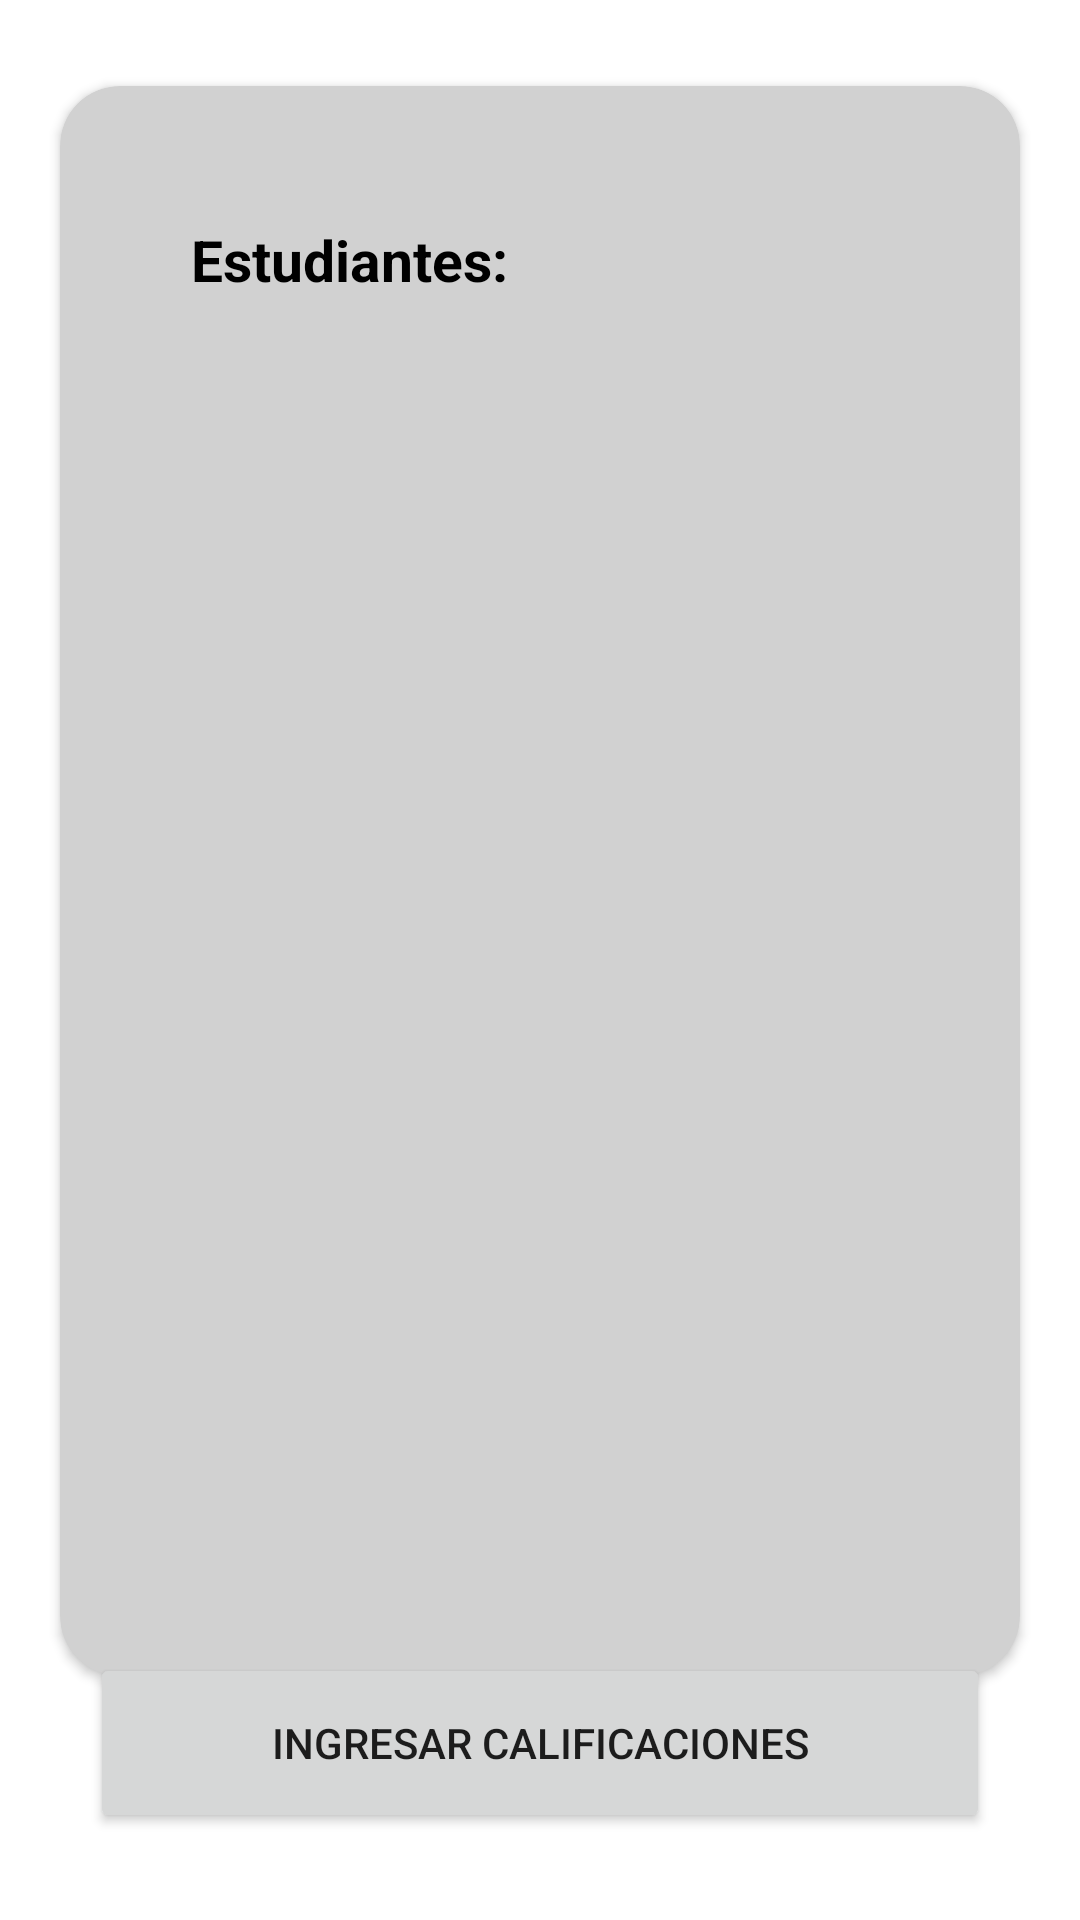

Layout XML and referenced resources for this Android screen:
<!-- AndroidManifest.xml: application theme Theme.LectoYa -->
<!-- res/layout/fragment_estudiantes.xml -->
<?xml version="1.0" encoding="utf-8"?>
<androidx.constraintlayout.widget.ConstraintLayout xmlns:android="http://schemas.android.com/apk/res/android"
    xmlns:app="http://schemas.android.com/apk/res-auto"
    xmlns:tools="http://schemas.android.com/tools"
    android:layout_width="match_parent"
    android:layout_height="match_parent"
    tools:context=".fragmentsDocenteAula.estudiantesFragment">

    <Button
        android:id="@+id/btnIngresarcalificaciones"
        android:layout_width="300dp"
        android:layout_height="60dp"
        android:text="Ingresar calificaciones"
        app:cornerRadius="32dp"
        app:layout_constraintBottom_toBottomOf="parent"
        app:layout_constraintEnd_toEndOf="parent"
        app:layout_constraintStart_toStartOf="parent"
        app:layout_constraintTop_toTopOf="parent"
        app:layout_constraintVertical_bias="0.95"/>

    <LinearLayout
        android:id="@+id/llaulas"
        android:layout_width="350dp"
        android:layout_height="550dp"
        app:layout_constraintBottom_toBottomOf="parent"
        app:layout_constraintEnd_toEndOf="parent"
        app:layout_constraintStart_toStartOf="parent"
        app:layout_constraintTop_toTopOf="parent"
        app:layout_constraintVertical_bias="0.15">

        <androidx.cardview.widget.CardView
            android:id="@+id/cvAulas"
            android:layout_width="match_parent"
            android:layout_height="530dp"
            android:layout_margin="15dp"
            app:cardBackgroundColor="#D1D1D1"
            app:cardCornerRadius="20dp" />

    </LinearLayout>

    <TextView
        android:id="@+id/tvListadodeaulas"
        android:layout_width="wrap_content"
        android:layout_height="wrap_content"
        android:text="Estudiantes:"
        android:textColor="@color/black"
        android:textSize="19dp"
        android:textStyle="bold"
        app:layout_constraintBottom_toBottomOf="parent"
        app:layout_constraintEnd_toEndOf="parent"
        app:layout_constraintStart_toStartOf="parent"
        app:layout_constraintTop_toTopOf="parent"
        app:layout_constraintVertical_bias="0.12"
        app:layout_constraintHorizontal_bias="0.25"
        />

</androidx.constraintlayout.widget.ConstraintLayout>
<!-- resources referenced by this layout -->
<resources>
  <color name="black">#FF000000</color>
  <style name="Theme.LectoYa" parent="Theme.MaterialComponents.DayNight.NoActionBar">
          
          <item name="colorPrimary">@color/purple_500</item>
          <item name="colorPrimaryVariant">@color/purple_700</item>
          <item name="colorOnPrimary">@color/white</item>
          
          <item name="colorSecondary">@color/teal_200</item>
          <item name="colorSecondaryVariant">@color/teal_700</item>
          <item name="colorOnSecondary">@color/black</item>
          
          <item name="android:statusBarColor">#3D5B80</item>
          
          <item name="color">@color/gris</item>
  
  
      </style>
  <color name="purple_500">#c02b49</color>
  <color name="purple_700">#3d5b80</color>
  <color name="white">#FFFFFFFF</color>
  <color name="teal_200">#1a80c0</color>
  <color name="teal_700">#98c0d9</color>
  <color name="gris">#595959</color>
</resources>
